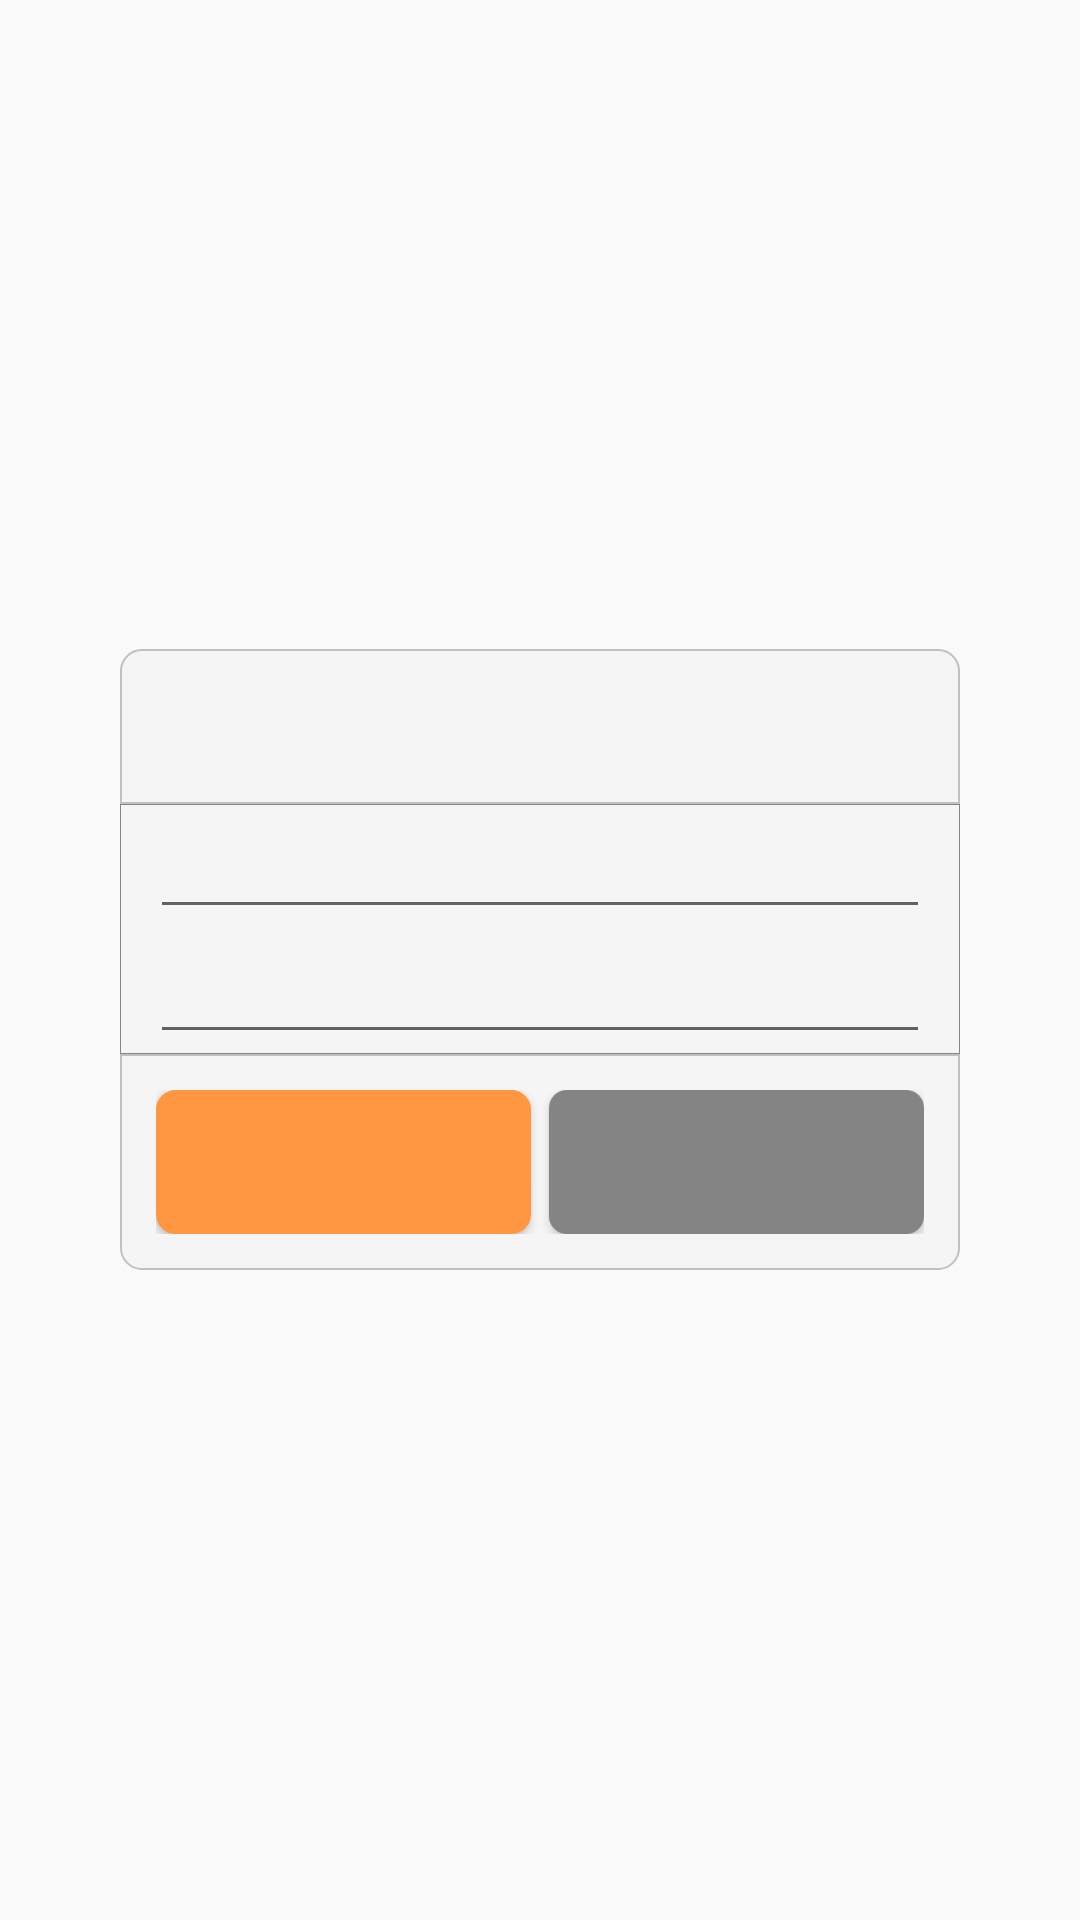

This screen was rendered from an Android layout file. Write that file and the resources it references.
<!-- AndroidManifest.xml: application theme AppTheme -->
<!-- res/layout/custom_dialog_layout.xml -->
<?xml version="1.0" encoding="utf-8"?>

<LinearLayout xmlns:android="http://schemas.android.com/apk/res/android"
    xmlns:tools="http://schemas.android.com/tools"
    android:layout_width="match_parent"
    android:layout_height="match_parent"
    android:background="@null"
    android:gravity="center"
    android:orientation="vertical">

    <LinearLayout
        android:layout_width="280dp"
        android:layout_height="wrap_content"
        android:orientation="vertical"
        tools:ignore="UselessParent">

        <LinearLayout
            android:layout_width="match_parent"
            android:layout_height="wrap_content"
            android:background="@drawable/custom_dialog_title"
            android:gravity="center"
            android:minWidth="210dp"
            android:orientation="horizontal"
            android:paddingBottom="15dp"
            android:paddingTop="15dp">



            <TextView
                android:id="@+id/title"
                android:layout_width="wrap_content"
                android:layout_height="wrap_content"
                android:layout_gravity="center_vertical"
                android:layout_marginLeft="8dip"
                android:layout_marginStart="8dip"
                android:textColor="@color/black"
                android:textSize="16sp"/>
        </LinearLayout>

        <LinearLayout
            android:id="@+id/content"
            android:layout_width="match_parent"
            android:layout_height="wrap_content"
            android:background="@drawable/custom_dialog_content"
            android:gravity="center"
            android:minHeight="80dip"
            android:minWidth="210dp"
            android:orientation="vertical">

            <EditText
                android:id="@+id/message1"
                android:layout_width="match_parent"
                android:layout_height="wrap_content"
                android:layout_marginLeft="10dip"
                android:layout_marginRight="10dip"
                android:clickable="true"
                android:textColor="#000000"
                android:focusable="true"
                android:paddingBottom="10dp"
                android:paddingTop="10dp"
                android:textSize="16sp"/>

            <EditText
                android:id="@+id/message2"
                android:layout_width="match_parent"
                android:layout_height="wrap_content"
                android:layout_marginLeft="10dip"
                android:layout_marginRight="10dip"
                android:clickable="true"
                android:textColor="#000000"
                android:focusable="true"
                android:paddingBottom="10dp"
                android:paddingTop="10dp"
                android:textSize="16sp"/>
        </LinearLayout>

        <LinearLayout
            android:layout_width="match_parent"
            android:layout_height="wrap_content"
            android:background="@drawable/custom_dialog_button"
            android:minWidth="210dp"
            android:orientation="horizontal"
            android:padding="12dp">

            <Button
                android:id="@+id/positiveButton"
                android:layout_width="0dp"
                android:layout_height="wrap_content"
                android:layout_marginEnd="3dp"
                android:layout_marginRight="3dp"
                android:layout_weight="1"
                android:background="@drawable/custom_dialog_negative"
                android:textAllCaps="false"
                android:textColor="@android:color/white"/>

            <Button
                android:id="@+id/negativeButton"
                android:layout_width="0dp"
                android:layout_height="wrap_content"
                android:layout_marginLeft="3dp"
                android:layout_marginStart="3dp"
                android:layout_weight="1"
                android:background="@drawable/custom_dialog_positive"
                android:textAllCaps="false"
                android:textColor="@android:color/white"/>
        </LinearLayout>
    </LinearLayout>

</LinearLayout>
<!-- resources referenced by this layout -->
<resources>
  <color name="black">#000000</color>
  <!-- drawable custom_dialog_button (drawable) -->
  <?xml version="1.0" encoding="utf-8"?>
  
  <shape xmlns:android="http://schemas.android.com/apk/res/android"
      android:shape="rectangle">
      <solid android:color="#f5f5f5"/>
      <stroke android:color="#c0c0c0" android:width=".7dp"/>
      <corners
          android:bottomLeftRadius="7dp"
          android:bottomRightRadius="7dp"/>
  </shape>
  <!-- drawable custom_dialog_content (drawable) -->
  <?xml version="1.0" encoding="utf-8"?>
  
  <shape xmlns:android="http://schemas.android.com/apk/res/android"
      android:shape="rectangle">
      <solid
          android:color="#f5f5f5"/>
      <stroke
          android:width=".4dp"
          android:color="#848484"/>
  </shape>
  <!-- drawable custom_dialog_negative (drawable) -->
  <?xml version="1.0" encoding="utf-8"?>
  
  <selector xmlns:android="http://schemas.android.com/apk/res/android">
      <item android:state_pressed="true">
          <shape>
              <solid android:color="#FFE28A42"/>
              <stroke android:width="1dp" android:color="#FFE28A42"/>
              <corners android:radius="6dp"/>
          </shape>
      </item>
      <item android:state_pressed="false">
          <shape>
              <solid android:color="#FF9742"/>
              <stroke android:width="1dp" android:color="#FF9742"/>
              <corners android:radius="6dp"/>
          </shape>
      </item>
  </selector>
  <!-- drawable custom_dialog_positive (drawable) -->
  <?xml version="1.0" encoding="utf-8"?>
  
  <selector xmlns:android="http://schemas.android.com/apk/res/android">
      <item android:state_pressed="true">
          <shape>
              <solid android:color="#8F000000"/>
              <corners android:radius="6dp"/>
          </shape>
      </item>
      <item android:state_pressed="false">
          <shape>
              <solid android:color="#848484"/>
              <corners android:radius="6dp"/>
          </shape>
      </item>
  </selector>
  <!-- drawable custom_dialog_title (drawable) -->
  <?xml version="1.0" encoding="utf-8"?>
  
  <shape xmlns:android="http://schemas.android.com/apk/res/android"
      android:shape="rectangle">
      <solid android:color="#f5f5f5"/>
      <stroke android:width=".7dp" android:color="#c0c0c0"/>
      <corners
          android:topLeftRadius="7dp"
          android:topRightRadius="7dp"/>
  </shape>
  <style name="AppTheme" parent="Theme.AppCompat.Light.NoActionBar">
          
          
          <item name="colorPrimary">@color/colorPrimary</item>
          
          <item name="colorPrimaryDark">@color/colorPrimaryDark</item>
          
          <item name="colorAccent">@color/colorAccent</item>
          
          <item name="android:fitsSystemWindows">true</item>
      </style>
  <color name="colorPrimary">#3F51B5</color>
  <color name="colorPrimaryDark">#303F9F</color>
  <color name="colorAccent">#FF4081</color>
</resources>
